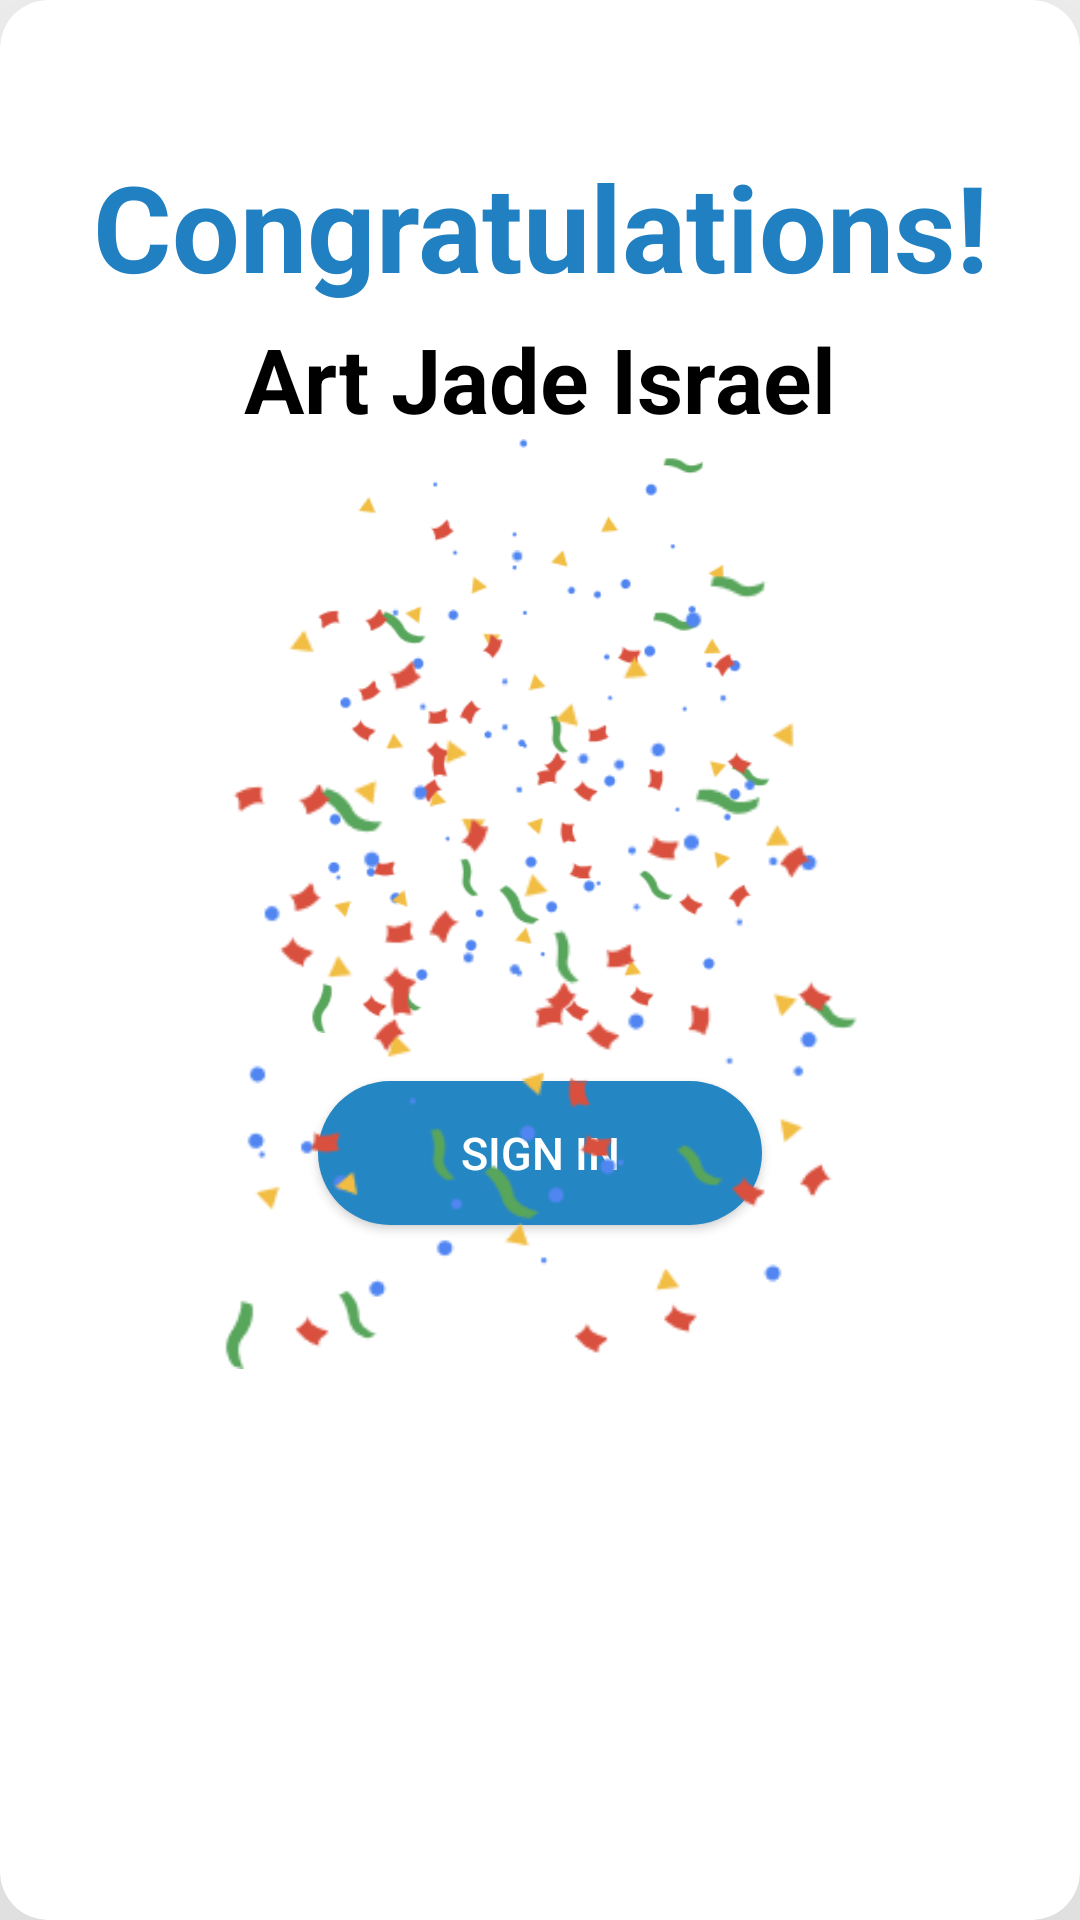

Layout XML and referenced resources for this Android screen:
<!-- AndroidManifest.xml: application theme Theme.CartEase -->
<!-- res/layout/custom_dialog_box.xml -->
<androidx.cardview.widget.CardView
    xmlns:android="http://schemas.android.com/apk/res/android"
    xmlns:app="http://schemas.android.com/apk/res-auto"
    android:layout_width="350dp"
    android:layout_height="450dp"
    app:cardElevation="100dp"
    app:cardCornerRadius="16dp">

    <LinearLayout
        android:layout_width="match_parent"
        android:layout_height="393dp"
        android:layout_marginTop="32dp"
        android:layout_marginBottom="32dp"
        android:gravity="center"
        android:orientation="vertical"
        app:layout_constraintBottom_toBottomOf="parent"
        app:layout_constraintEnd_toEndOf="parent"
        app:layout_constraintStart_toStartOf="parent"
        app:layout_constraintTop_toBottomOf="@+id/textView5">

        <TextView
            android:id="@+id/textView"
            android:layout_width="wrap_content"
            android:layout_height="wrap_content"
            android:gravity="center"
            android:text="Congratulations!"
            android:textColor="@color/line"
            android:textSize="40sp"
            android:textStyle="bold"
            app:layout_constraintEnd_toEndOf="parent"
            app:layout_constraintHorizontal_bias="0.501"
            app:layout_constraintStart_toStartOf="parent"
            app:layout_constraintTop_toTopOf="parent" />

        <TextView
            android:id="@+id/textView5"
            android:layout_width="wrap_content"
            android:layout_height="wrap_content"
            android:layout_marginTop="4dp"
            android:text="Art Jade Israel"
            android:textColor="@color/black"
            android:textSize="30sp"
            android:textStyle="bold"
            app:layout_constraintEnd_toEndOf="@+id/textView"
            app:layout_constraintStart_toStartOf="@+id/textView"
            app:layout_constraintTop_toBottomOf="@+id/textView" />

        <ImageView
            android:id="@+id/imggView1"
            android:layout_width="164dp"
            android:layout_height="198dp"
            android:layout_gravity="center"
            android:adjustViewBounds="true"
            android:src="@drawable/confetti"
            app:layout_constraintBottom_toBottomOf="parent"
            app:layout_constraintEnd_toEndOf="parent"
            app:layout_constraintStart_toStartOf="parent"
            app:layout_constraintTop_toTopOf="parent"
            app:layout_constraintVertical_bias="0.118" />

        <Button
            android:id="@+id/button5"
            android:layout_width="148dp"
            android:layout_height="wrap_content"
            android:layout_marginTop="16dp"
            android:background="@drawable/roundbutton"
            android:padding="12dp"
            android:text="Sign In"
            android:textColor="@color/white"
            android:textSize="15sp"
            app:strokeColor="@color/white"
            app:strokeWidth="2dp" />

    </LinearLayout>

    <ImageView
        android:id="@+id/imggView"
        android:layout_width="350dp"
        android:layout_height="273dp"
        android:layout_gravity="center"
        android:adjustViewBounds="true"
        android:src="@drawable/confetti"
        app:layout_constraintBottom_toBottomOf="parent"
        app:layout_constraintEnd_toEndOf="parent"
        app:layout_constraintStart_toStartOf="parent"
        app:layout_constraintTop_toTopOf="parent"
        app:layout_constraintVertical_bias="0.118" />
</androidx.cardview.widget.CardView>
<!-- resources referenced by this layout -->
<resources>
  <color name="black">#FF000000</color>
  <color name="line">#2180C1</color>
  <color name="white">#FFFFFFFF</color>
  <!-- drawable confetti: png bitmap (drawable, 14152 bytes) -->
  <!-- drawable roundbutton (drawable) -->
  <?xml version="1.0" encoding="utf-8"?>
  <shape xmlns:android="http://schemas.android.com/apk/res/android" android:shape="rectangle">
      <corners android:radius="150dp" />
      <solid android:color="#2586C4"/>
  </shape>
  <style name="Theme.CartEase" parent="Base.Theme.CartEase" />
  <style name="Base.Theme.CartEase" parent="Theme.AppCompat.DayNight.NoActionBar">
          
          
      </style>
</resources>
